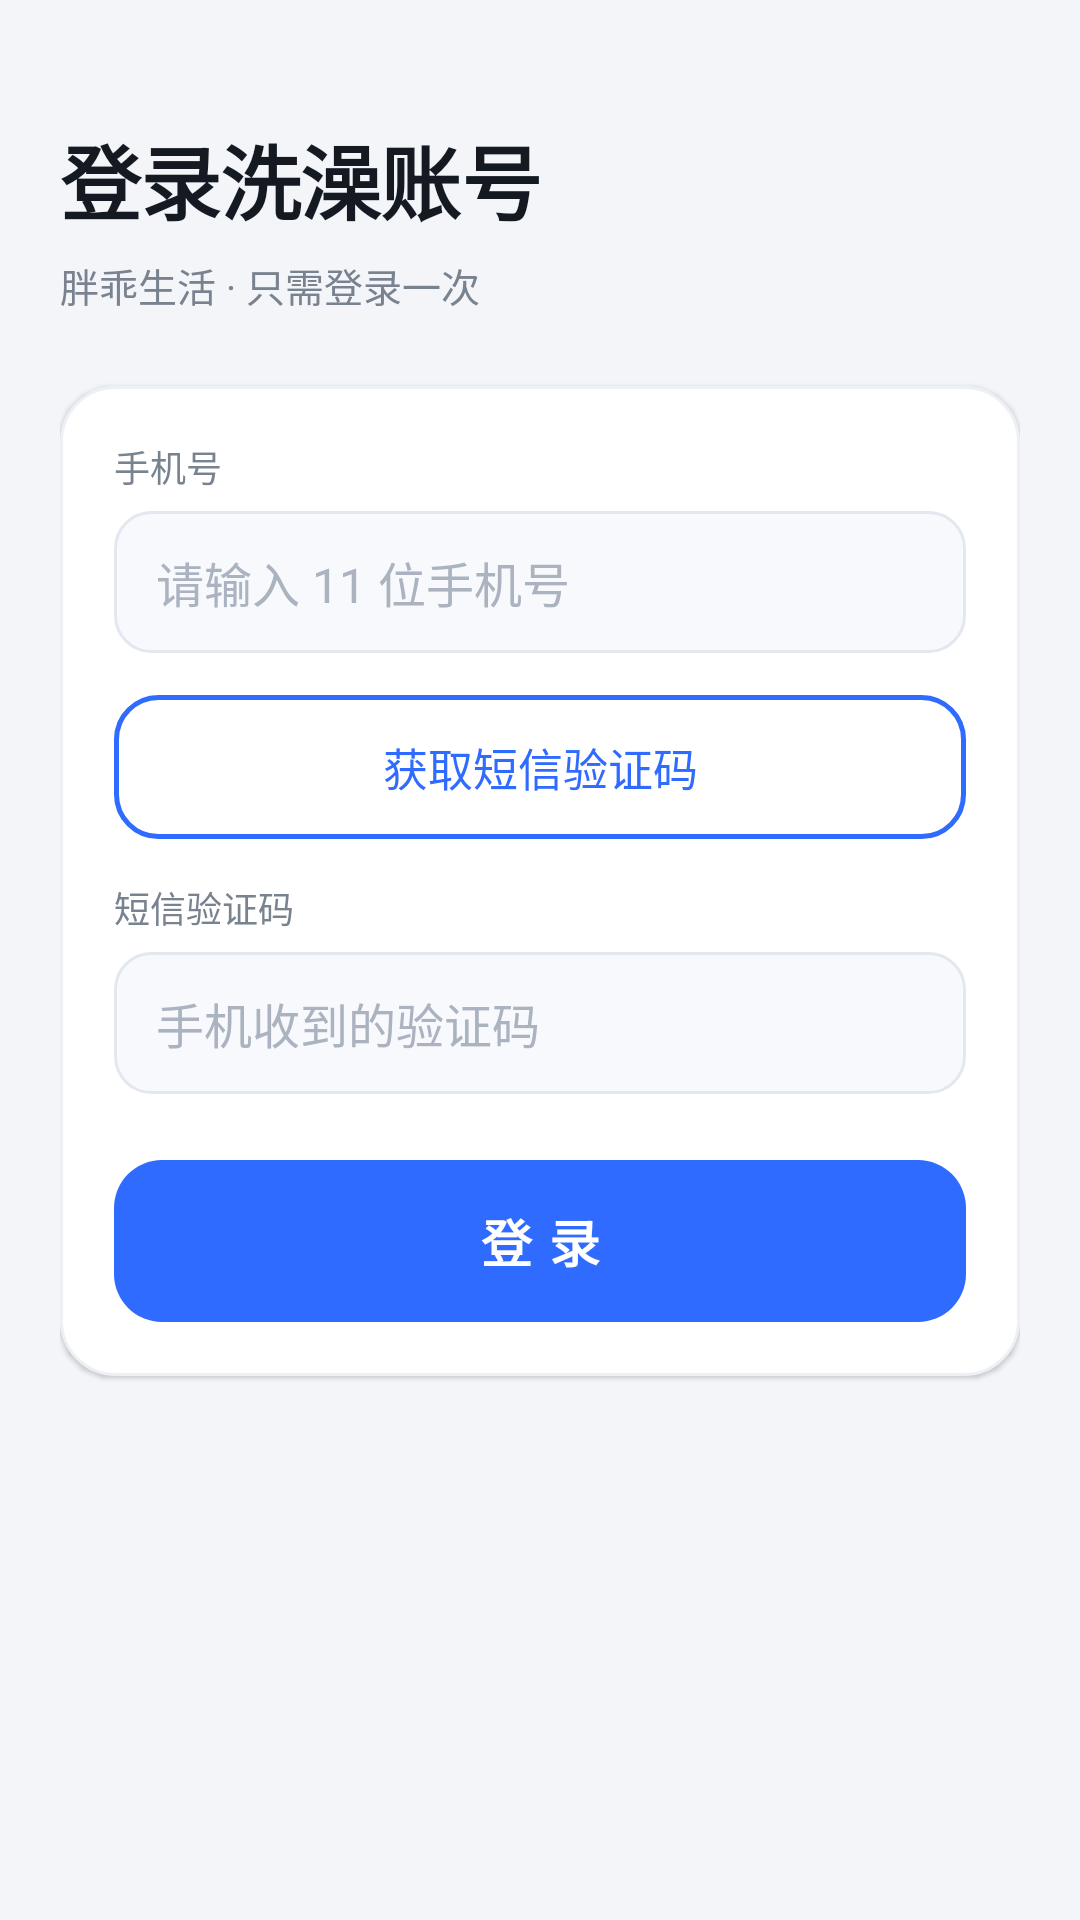

Here is an Android app screen rendered from its layout file. Give the layout XML and the strings, colors and styles it references.
<!-- AndroidManifest.xml: application theme AppTheme -->
<!-- res/layout/activity_pg_login.xml -->
<?xml version="1.0" encoding="utf-8"?>
<ScrollView xmlns:android="http://schemas.android.com/apk/res/android"
    android:layout_width="match_parent"
    android:layout_height="match_parent"
    android:fillViewport="true"
    android:background="@color/bg">

    <LinearLayout
        android:layout_width="match_parent"
        android:layout_height="wrap_content"
        android:orientation="vertical"
        android:paddingStart="20dp"
        android:paddingEnd="20dp"
        android:paddingTop="40dp"
        android:paddingBottom="24dp">

        <TextView
            android:layout_width="wrap_content"
            android:layout_height="wrap_content"
            android:text="@string/pg_login_title"
            android:textSize="27sp"
            android:textStyle="bold"
            android:textColor="@color/text"
            android:letterSpacing="-0.01" />

        <TextView
            android:layout_width="wrap_content"
            android:layout_height="wrap_content"
            android:layout_marginTop="6dp"
            android:text="@string/pg_login_sub"
            android:textSize="13sp"
            android:textColor="@color/text_sub" />

        <LinearLayout
            android:layout_width="match_parent"
            android:layout_height="wrap_content"
            android:layout_marginTop="24dp"
            android:orientation="vertical"
            android:background="@drawable/bg_card"
            android:elevation="1dp"
            android:padding="18dp">

            <TextView
                android:layout_width="wrap_content"
                android:layout_height="wrap_content"
                android:layout_marginTop="0dp"
                android:text="@string/label_phone"
                style="@style/FieldLabel" />

            <EditText
                android:id="@+id/pgPhone"
                android:layout_width="match_parent"
                android:layout_height="wrap_content"
                style="@style/Input"
                android:hint="@string/hint_phone"
                android:inputType="phone"
                android:maxLength="11" />

            <Button
                android:id="@+id/btnPgSendSms"
                android:layout_width="match_parent"
                android:layout_height="48dp"
                android:layout_marginTop="14dp"
                style="@style/BtnOutline"
                android:text="@string/btn_get_sms" />

            <TextView
                android:layout_width="wrap_content"
                android:layout_height="wrap_content"
                android:text="@string/label_sms"
                style="@style/FieldLabel" />

            <EditText
                android:id="@+id/pgSms"
                android:layout_width="match_parent"
                android:layout_height="wrap_content"
                style="@style/Input"
                android:hint="@string/hint_sms"
                android:inputType="number"
                android:maxLength="8" />

            <Button
                android:id="@+id/btnPgDoLogin"
                android:layout_width="match_parent"
                android:layout_height="54dp"
                android:layout_marginTop="22dp"
                style="@style/BtnPrimary"
                android:text="@string/btn_login" />
        </LinearLayout>

        <TextView
            android:id="@+id/pgStatus"
            android:layout_width="match_parent"
            android:layout_height="wrap_content"
            android:layout_marginTop="16dp"
            android:paddingStart="2dp"
            android:textSize="13sp"
            android:textColor="@color/text_sub" />
    </LinearLayout>
</ScrollView>
<!-- resources referenced by this layout -->
<resources>
  <color name="bg">#F3F5F9</color>
  <color name="text">#151A22</color>
  <color name="text_sub">#79828F</color>
  <!-- drawable bg_card (drawable) -->
  <?xml version="1.0" encoding="utf-8"?>
  <shape xmlns:android="http://schemas.android.com/apk/res/android"
      android:shape="rectangle">
      <solid android:color="@color/card" />
      <corners android:radius="18dp" />
      <stroke android:width="1dp" android:color="@color/divider" />
  </shape>
  <string name="btn_get_sms">获取短信验证码</string>
  <string name="btn_login">登 录</string>
  <string name="hint_phone">请输入 11 位手机号</string>
  <string name="hint_sms">手机收到的验证码</string>
  <string name="label_phone">手机号</string>
  <string name="label_sms">短信验证码</string>
  <string name="pg_login_sub">胖乖生活 · 只需登录一次</string>
  <string name="pg_login_title">登录洗澡账号</string>
  <style name="BtnOutline">
          <item name="android:background">@drawable/btn_outline</item>
          <item name="android:textColor">@color/primary</item>
          <item name="android:textSize">15sp</item>
          <item name="android:textAllCaps">false</item>
          <item name="android:stateListAnimator">@null</item>
      </style>
  <style name="BtnPrimary">
          <item name="android:background">@drawable/btn_primary</item>
          <item name="android:textColor">@color/white</item>
          <item name="android:textSize">17sp</item>
          <item name="android:textStyle">bold</item>
          <item name="android:textAllCaps">false</item>
          <item name="android:stateListAnimator">@null</item>
          <item name="android:letterSpacing">0.04</item>
      </style>
  <style name="FieldLabel">
          <item name="android:textSize">12sp</item>
          <item name="android:textColor">@color/text_sub</item>
          <item name="android:layout_marginTop">14dp</item>
          <item name="android:layout_marginBottom">6dp</item>
      </style>
  <style name="Input">
          <item name="android:background">@drawable/bg_input</item>
          <item name="android:paddingStart">14dp</item>
          <item name="android:paddingEnd">14dp</item>
          <item name="android:paddingTop">12dp</item>
          <item name="android:paddingBottom">12dp</item>
          <item name="android:textSize">16sp</item>
          <item name="android:textColor">@color/text</item>
      </style>
  <color name="card">#FFFFFF</color>
  <color name="divider">#EDF0F5</color>
  <!-- drawable btn_outline (drawable) -->
  <?xml version="1.0" encoding="utf-8"?>
  <ripple xmlns:android="http://schemas.android.com/apk/res/android"
      android:color="#202F6BFF">
      <item>
          <shape android:shape="rectangle">
              <solid android:color="@color/card" />
              <corners android:radius="14dp" />
              <stroke android:width="1.5dp" android:color="@color/primary" />
          </shape>
      </item>
  </ripple>
  <color name="primary">#2F6BFF</color>
  <color name="white">#FFFFFF</color>
  <!-- drawable bg_input (drawable) -->
  <?xml version="1.0" encoding="utf-8"?>
  <shape xmlns:android="http://schemas.android.com/apk/res/android"
      android:shape="rectangle">
      <solid android:color="@color/input_bg" />
      <corners android:radius="12dp" />
      <stroke android:width="1dp" android:color="@color/input_stroke" />
  </shape>
  <color name="primary_dark">#1E4FD8</color>
  <color name="text_hint">#AAB3BF</color>
  <color name="primary_light">#EAF0FF</color>
  <color name="primary_disabled">#B9C8E8</color>
  <color name="input_bg">#F7F9FC</color>
  <color name="input_stroke">#E3E8F0</color>
</resources>
